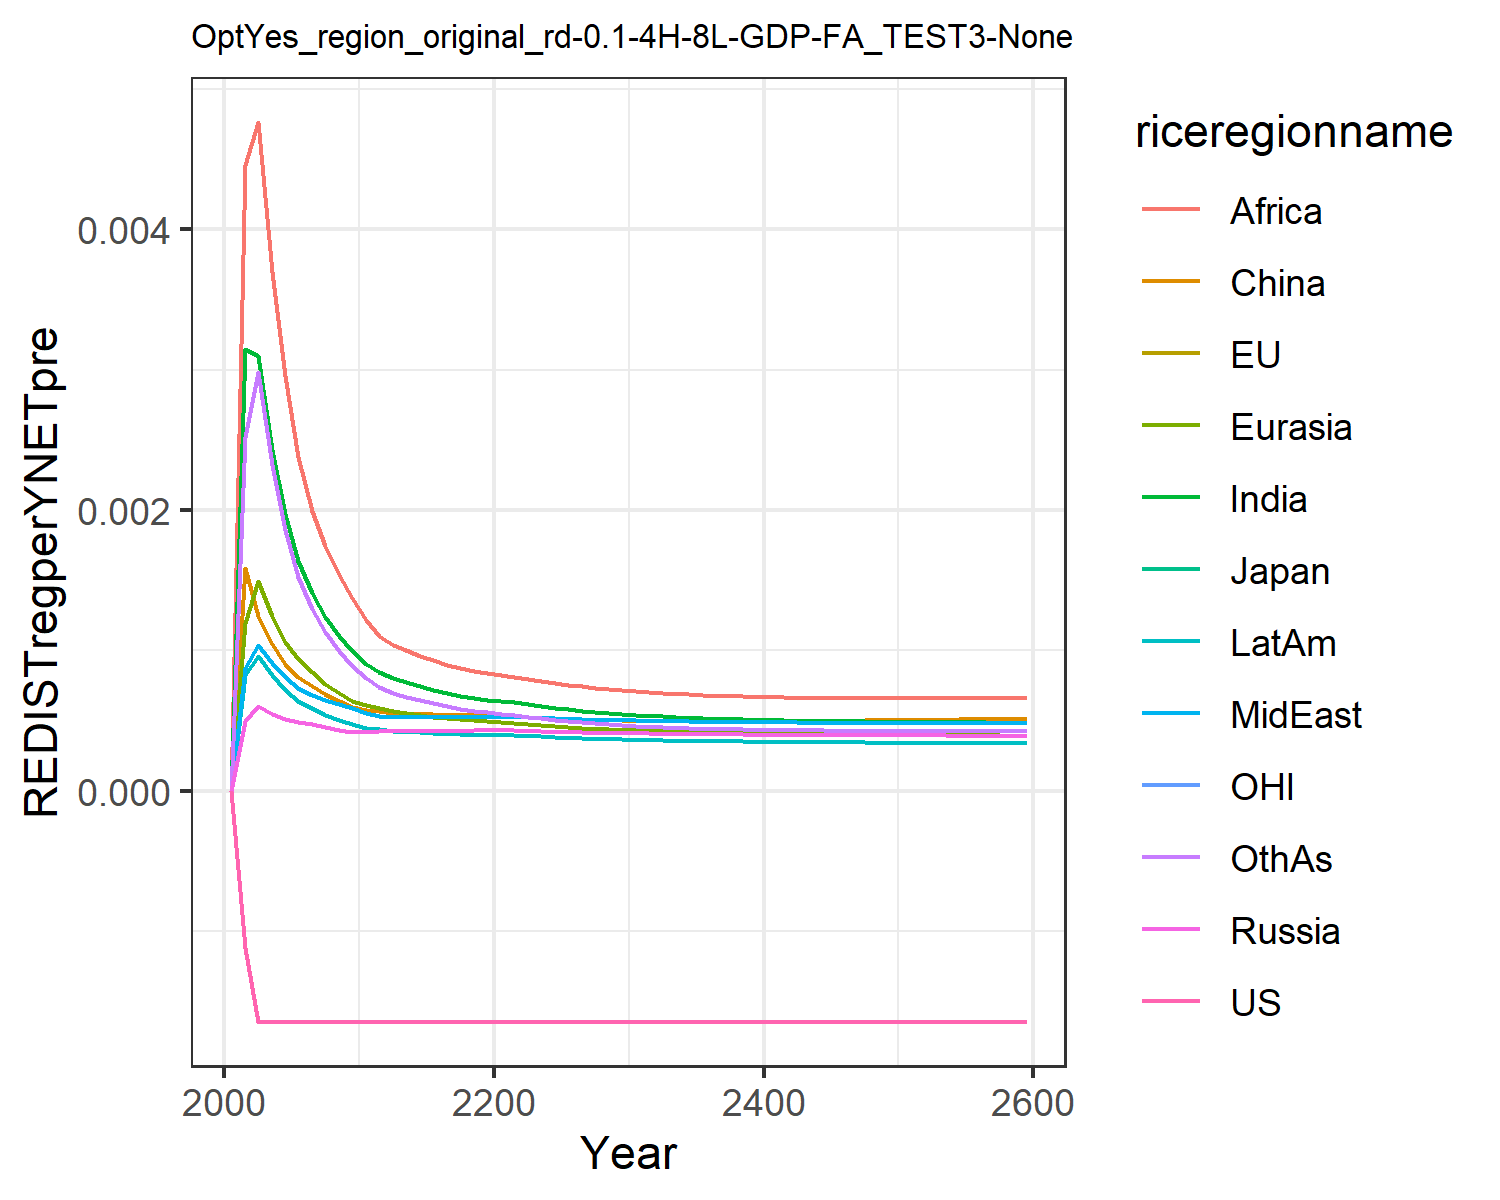

Data behind this chart, as committed beside it:
-0.0, -0.0, -0.0, 0.0, 0.0, 0.0, 0.0, 0.0, 0.0, 0.0, -0.0, 0.0
-0.00112, -0.00112, -0.00112, 0.0004959, 0.001193, 0.001589, 0.003146, 0.000878, 0.004456, 0.0008269, -0.00112, 0.002524
-0.001645, -0.001645, -0.001645, 0.0006027, 0.001491, 0.001243, 0.003097, 0.001037, 0.004763, 0.0009616, -0.001645, 0.002981
-0.001645, -0.001645, -0.001645, 0.0005501, 0.001242, 0.001046, 0.002428, 0.0009088, 0.003698, 0.0008236, -0.001645, 0.002324
-0.001645, -0.001645, -0.001645, 0.0005142, 0.001063, 0.0009051, 0.00197, 0.0008114, 0.002953, 0.0007153, -0.001645, 0.001858
-0.001645, -0.001645, -0.001645, 0.0004916, 0.0009363, 0.0008097, 0.001636, 0.0007341, 0.002376, 0.000638, -0.001645, 0.001522
-0.001645, -0.001645, -0.001645, 0.0004735, 0.0008436, 0.0007467, 0.001409, 0.0006853, 0.001992, 0.0005861, -0.001645, 0.001295
-0.001645, -0.001645, -0.001645, 0.0004535, 0.0007639, 0.0006891, 0.00124, 0.000649, 0.00174, 0.0005431, -0.001645, 0.00113
-0.001645, -0.001645, -0.001645, 0.0004355, 0.0006975, 0.0006405, 0.001104, 0.000617, 0.001539, 0.0005063, -0.001645, 0.0009975
-0.001645, -0.001645, -0.001645, 0.0004193, 0.0006416, 0.0005991, 0.0009922, 0.0005886, 0.001375, 0.0004745, -0.001645, 0.0008905
-0.001645, -0.001645, -0.001645, 0.0004193, 0.0006087, 0.0005783, 0.0009063, 0.000555, 0.001217, 0.0004507, -0.001645, 0.0008019
-0.001645, -0.001645, -0.001645, 0.0004265, 0.00059, 0.0005697, 0.0008475, 0.0005331, 0.001103, 0.0004368, -0.001645, 0.0007397
-0.001645, -0.001645, -0.001645, 0.0004252, 0.0005693, 0.0005558, 0.0008031, 0.0005288, 0.001041, 0.0004275, -0.001645, 0.000696
-0.001645, -0.001645, -0.001645, 0.0004253, 0.0005544, 0.0005537, 0.0007723, 0.0005265, 0.001001, 0.0004209, -0.001645, 0.0006708
-0.001645, -0.001645, -0.001645, 0.0004255, 0.0005406, 0.0005494, 0.0007437, 0.0005247, 0.0009627, 0.0004152, -0.001645, 0.0006457
-0.001645, -0.001645, -0.001645, 0.0004262, 0.0005286, 0.0005449, 0.0007185, 0.0005235, 0.0009285, 0.0004101, -0.001645, 0.0006228
-0.001645, -0.001645, -0.001645, 0.0004274, 0.0005183, 0.000541, 0.0006968, 0.0005228, 0.000899, 0.000406, -0.001645, 0.0006029
-0.001645, -0.001645, -0.001645, 0.0004291, 0.0005099, 0.0005382, 0.0006784, 0.0005227, 0.000874, 0.0004028, -0.001645, 0.0005859
-0.001645, -0.001645, -0.001645, 0.0004312, 0.000503, 0.0005364, 0.000663, 0.0005234, 0.000853, 0.0004004, -0.001645, 0.0005715
-0.001645, -0.001645, -0.001645, 0.0004337, 0.0004976, 0.0005357, 0.0006501, 0.0005247, 0.0008358, 0.0003989, -0.001645, 0.0005594
-0.001645, -0.001645, -0.001645, 0.0004331, 0.0004916, 0.0005338, 0.0006404, 0.0005271, 0.0008231, 0.0003981, -0.001645, 0.00055
-0.001645, -0.001645, -0.001645, 0.0004297, 0.0004838, 0.0005298, 0.00063, 0.0005277, 0.0008097, 0.000396, -0.001645, 0.0005402
-0.001645, -0.001645, -0.001645, 0.0004262, 0.000475, 0.0005243, 0.000616, 0.0005244, 0.0007996, 0.0003915, -0.001645, 0.0005275
-0.001645, -0.001645, -0.001645, 0.0004233, 0.0004671, 0.0005194, 0.0006027, 0.0005208, 0.0007847, 0.000387, -0.001645, 0.0005157
-0.001645, -0.001645, -0.001645, 0.0004207, 0.0004598, 0.0005151, 0.0005906, 0.0005172, 0.0007703, 0.0003828, -0.001645, 0.000505
-0.001645, -0.001645, -0.001645, 0.0004184, 0.0004534, 0.0005114, 0.0005796, 0.0005138, 0.0007569, 0.0003789, -0.001645, 0.0004954
-0.001645, -0.001645, -0.001645, 0.0004163, 0.0004476, 0.0005082, 0.0005698, 0.0005106, 0.0007447, 0.0003754, -0.001645, 0.0004869
-0.001645, -0.001645, -0.001645, 0.0004144, 0.0004424, 0.0005055, 0.000561, 0.0005077, 0.0007339, 0.0003722, -0.001645, 0.0004794
-0.001645, -0.001645, -0.001645, 0.0004127, 0.0004378, 0.0005032, 0.0005532, 0.0005051, 0.0007243, 0.0003692, -0.001645, 0.0004726
-0.001645, -0.001645, -0.001645, 0.0004111, 0.0004337, 0.0005014, 0.0005462, 0.0005028, 0.0007158, 0.0003666, -0.001645, 0.0004667
-0.001645, -0.001645, -0.001645, 0.0004097, 0.0004299, 0.0004996, 0.0005401, 0.0005008, 0.0007084, 0.0003641, -0.001645, 0.0004616
-0.001645, -0.001645, -0.001645, 0.0004084, 0.0004266, 0.0004979, 0.0005347, 0.0004992, 0.0007018, 0.0003618, -0.001645, 0.0004572
-0.001645, -0.001645, -0.001645, 0.0004071, 0.0004235, 0.0004968, 0.0005297, 0.0004975, 0.0006959, 0.0003598, -0.001645, 0.0004531
-0.001645, -0.001645, -0.001645, 0.000406, 0.0004207, 0.000496, 0.0005252, 0.0004959, 0.0006906, 0.000358, -0.001645, 0.0004495
-0.001645, -0.001645, -0.001645, 0.0004049, 0.0004182, 0.0004954, 0.0005212, 0.0004945, 0.000686, 0.0003563, -0.001645, 0.0004463
-0.001645, -0.001645, -0.001645, 0.000404, 0.0004159, 0.000495, 0.0005175, 0.0004932, 0.0006819, 0.0003548, -0.001645, 0.0004435
-0.001645, -0.001645, -0.001645, 0.0004031, 0.0004138, 0.0004948, 0.0005142, 0.000492, 0.0006783, 0.0003535, -0.001645, 0.000441
-0.001645, -0.001645, -0.001645, 0.0004022, 0.0004119, 0.0004948, 0.0005113, 0.0004909, 0.0006751, 0.0003522, -0.001645, 0.0004388
-0.001645, -0.001645, -0.001645, 0.0004015, 0.0004102, 0.0004949, 0.0005086, 0.00049, 0.0006723, 0.0003511, -0.001645, 0.0004369
-0.001645, -0.001645, -0.001645, 0.0004007, 0.0004086, 0.0004952, 0.0005062, 0.0004891, 0.0006699, 0.0003501, -0.001645, 0.0004352
-0.001645, -0.001645, -0.001645, 0.0004001, 0.0004071, 0.0004955, 0.0005041, 0.0004883, 0.0006678, 0.0003491, -0.001645, 0.0004337
-0.001645, -0.001645, -0.001645, 0.0003994, 0.0004058, 0.000496, 0.0005021, 0.0004875, 0.0006659, 0.0003482, -0.001645, 0.0004324
-0.001645, -0.001645, -0.001645, 0.0003988, 0.0004046, 0.0004966, 0.0005003, 0.0004869, 0.0006643, 0.0003474, -0.001645, 0.0004313
-0.001645, -0.001645, -0.001645, 0.0003983, 0.0004035, 0.0004973, 0.0004987, 0.0004862, 0.000663, 0.0003467, -0.001645, 0.0004303
-0.001645, -0.001645, -0.001645, 0.0003978, 0.0004025, 0.0004981, 0.0004973, 0.0004857, 0.0006618, 0.000346, -0.001645, 0.0004295
-0.001645, -0.001645, -0.001645, 0.0003972, 0.0004015, 0.0004989, 0.0004959, 0.0004851, 0.0006608, 0.0003453, -0.001645, 0.0004288
-0.001645, -0.001645, -0.001645, 0.0003968, 0.0004007, 0.0004998, 0.0004947, 0.0004847, 0.00066, 0.0003447, -0.001645, 0.0004283
-0.001645, -0.001645, -0.001645, 0.0003963, 0.0003998, 0.0005008, 0.0004936, 0.0004842, 0.0006593, 0.0003441, -0.001645, 0.0004278
-0.001645, -0.001645, -0.001645, 0.0003959, 0.0003991, 0.0005018, 0.0004926, 0.0004838, 0.0006588, 0.0003436, -0.001645, 0.0004274
-0.001645, -0.001645, -0.001645, 0.0003954, 0.0003984, 0.0005028, 0.0004916, 0.0004834, 0.0006584, 0.0003431, -0.001645, 0.0004271
-0.001645, -0.001645, -0.001645, 0.000395, 0.0003977, 0.000504, 0.0004908, 0.0004831, 0.0006581, 0.0003426, -0.001645, 0.0004269
-0.001645, -0.001645, -0.001645, 0.0003947, 0.0003971, 0.0005051, 0.00049, 0.0004827, 0.0006578, 0.0003422, -0.001645, 0.0004267
-0.001645, -0.001645, -0.001645, 0.0003943, 0.0003965, 0.0005063, 0.0004893, 0.0004824, 0.0006577, 0.0003418, -0.001645, 0.0004266
-0.001645, -0.001645, -0.001645, 0.0003939, 0.0003959, 0.0005075, 0.0004886, 0.0004821, 0.0006576, 0.0003414, -0.001645, 0.0004265
-0.001645, -0.001645, -0.001645, 0.0003935, 0.0003954, 0.0005088, 0.000488, 0.0004819, 0.0006576, 0.000341, -0.001645, 0.0004265
-0.001645, -0.001645, -0.001645, 0.0003932, 0.0003949, 0.0005101, 0.0004874, 0.0004816, 0.0006577, 0.0003406, -0.001645, 0.0004266
-0.001645, -0.001645, -0.001645, 0.0003928, 0.0003944, 0.0005114, 0.0004868, 0.0004814, 0.0006578, 0.0003403, -0.001645, 0.0004267
-0.001645, -0.001645, -0.001645, 0.0003925, 0.000394, 0.0005127, 0.0004863, 0.0004811, 0.000658, 0.0003399, -0.001645, 0.0004268
-0.001645, -0.001645, -0.001645, 0.0003922, 0.0003935, 0.0005141, 0.0004859, 0.0004809, 0.0006582, 0.0003396, -0.001645, 0.000427
-0.001645, -0.001645, -0.001645, 0.0003919, 0.0003931, 0.0005155, 0.0004854, 0.0004807, 0.0006585, 0.0003393, -0.001645, 0.0004272
